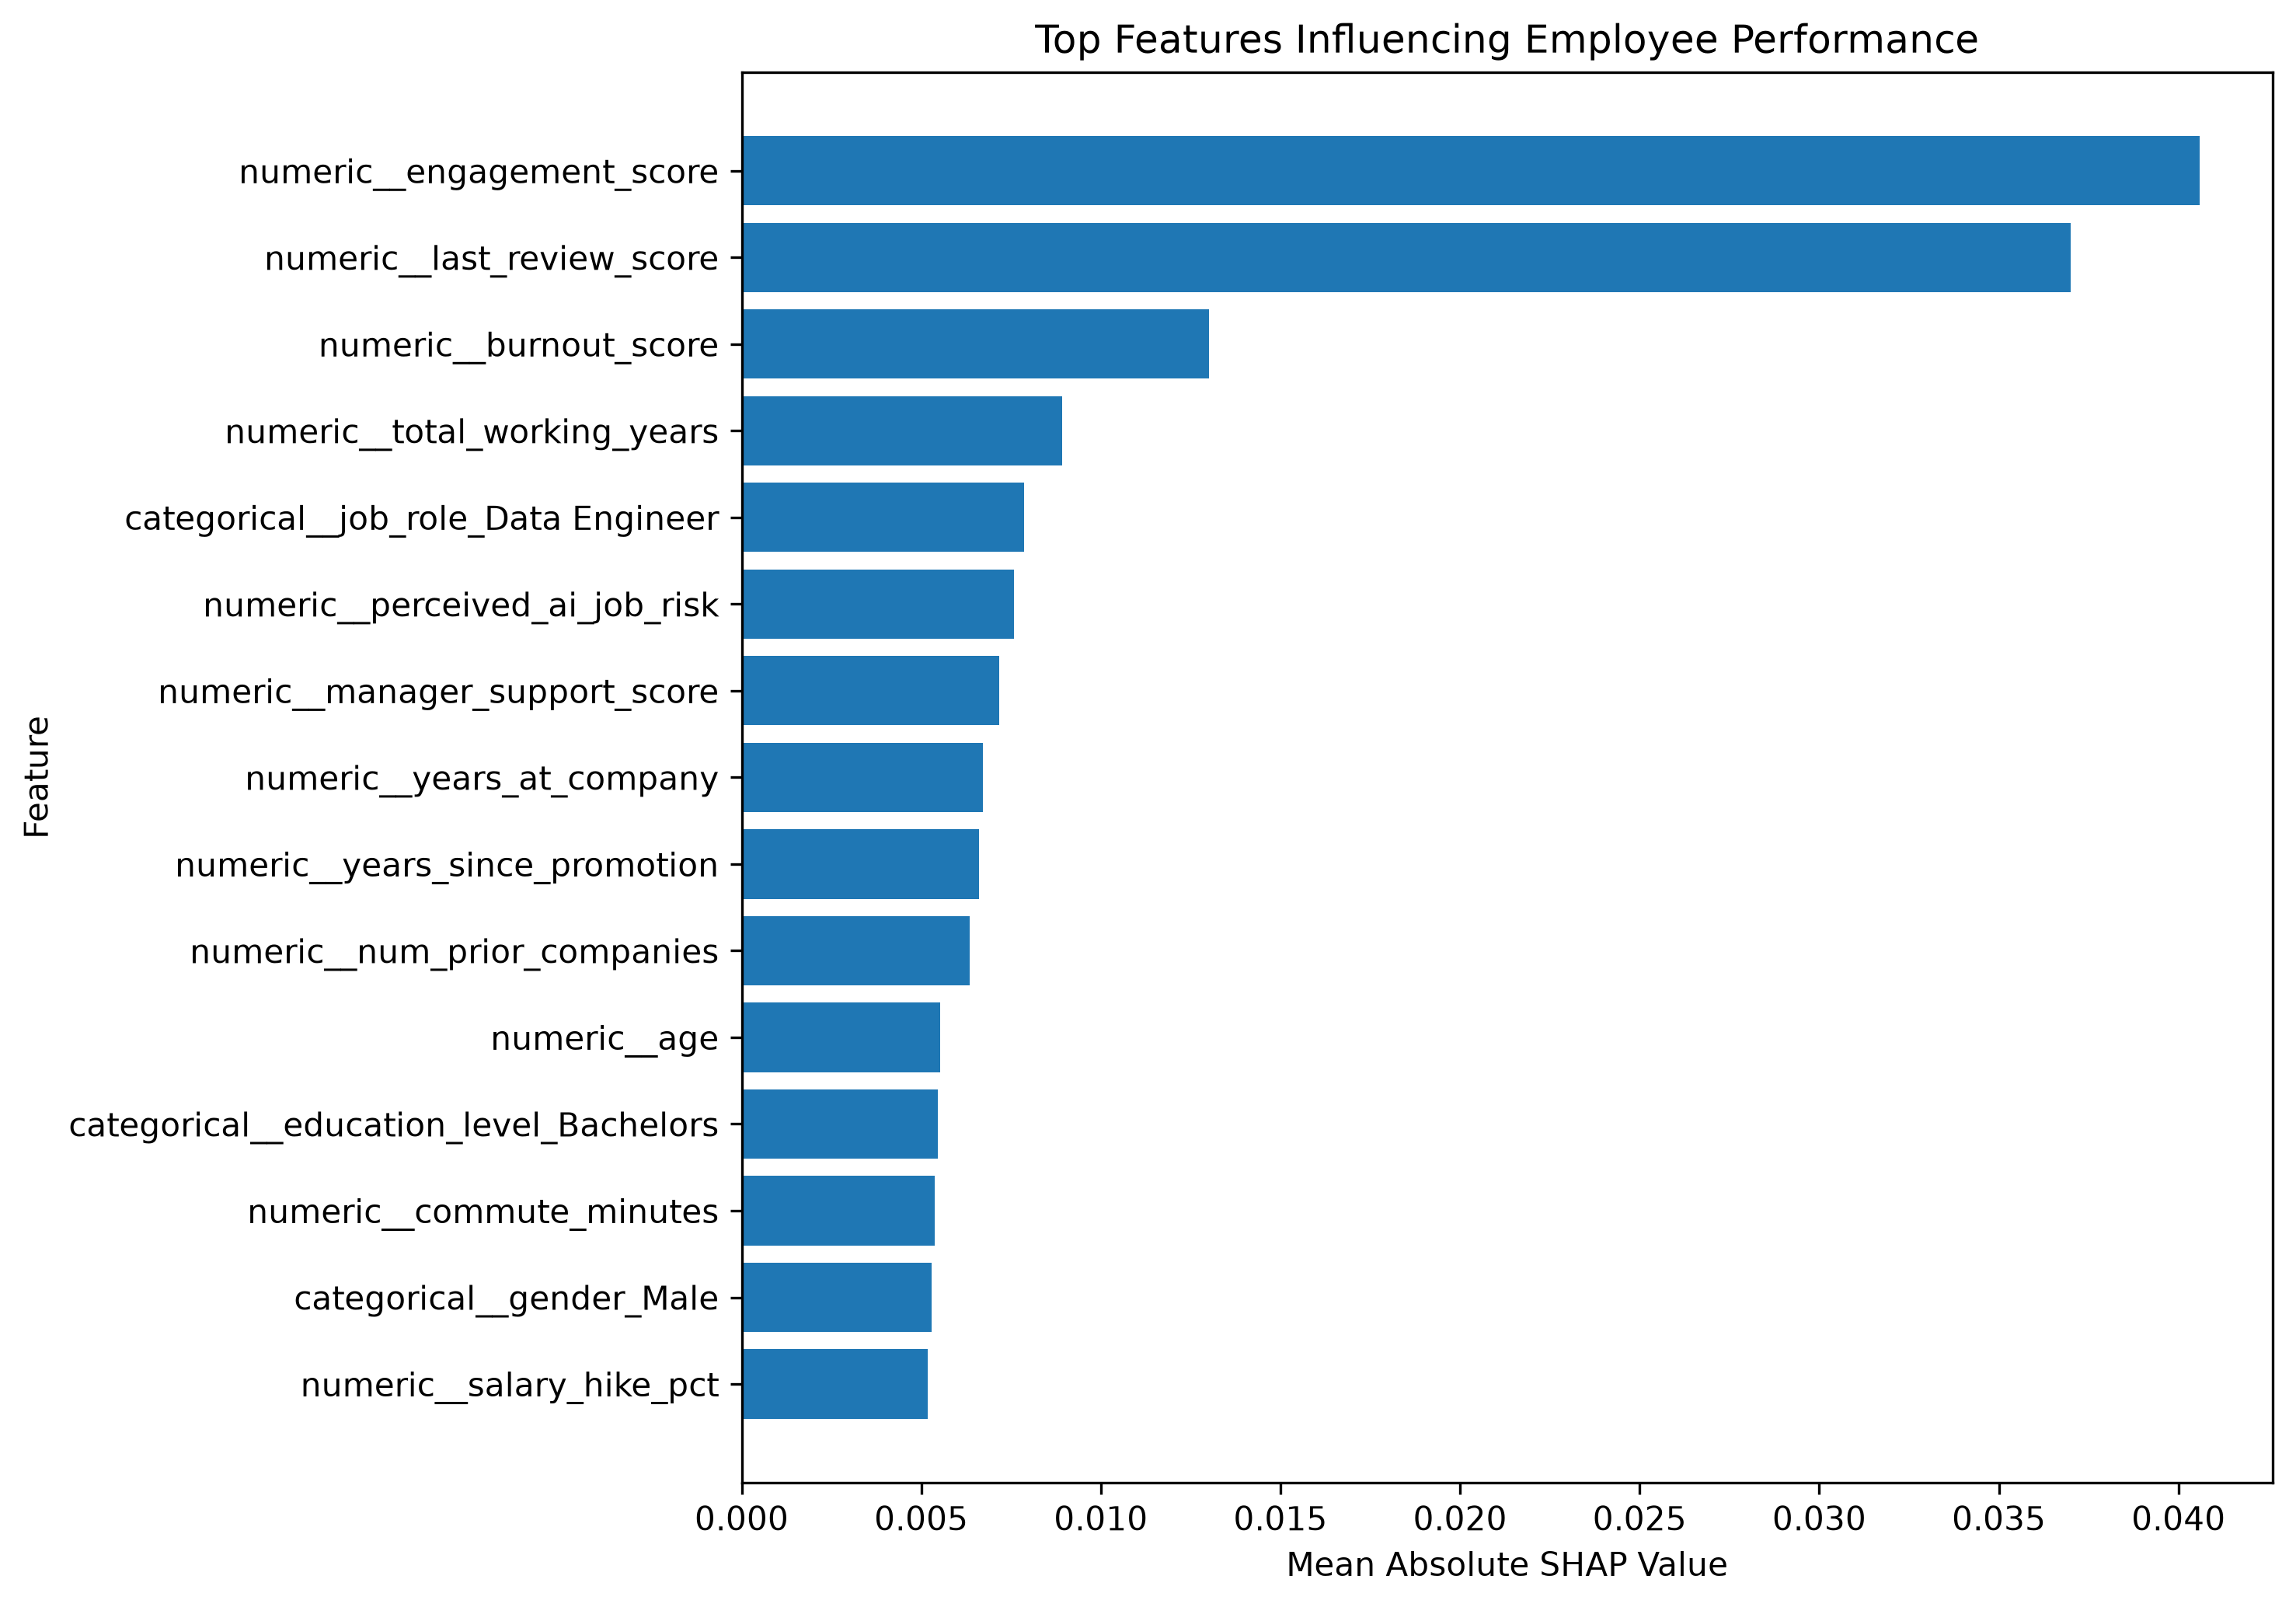

The table this chart was drawn from, first rows:
Feature, Mean_Absolute_SHAP
numeric__engagement_score, 0.04059
numeric__last_review_score, 0.037
numeric__burnout_score, 0.01301
numeric__total_working_years, 0.008915
categorical__job_role_Data Engineer, 0.007861
numeric__perceived_ai_job_risk, 0.007583
numeric__manager_support_score, 0.007176
numeric__years_at_company, 0.006714
numeric__years_since_promotion, 0.006601
numeric__num_prior_companies, 0.00635
numeric__age, 0.005527
categorical__education_level_Bachelors, 0.005471
numeric__commute_minutes, 0.005372
categorical__gender_Male, 0.005279
numeric__salary_hike_pct, 0.005185
numeric__job_level, 0.004924
numeric__stock_option_level, 0.004891
categorical__department_Engineering, 0.003973
numeric__training_hours, 0.003926
numeric__work_life_balance_score, 0.003803
numeric__overtime_hours_per_week, 0.003496
numeric__uses_ai_tools_at_work, 0.003439
categorical__job_role_R&D Manager, 0.003316
categorical__marital_status_Divorced, 0.003314
categorical__marital_status_Married, 0.002965
categorical__job_role_Sales Development …, 0.002946
categorical__marital_status_Single, 0.002827
categorical__work_mode_Remote, 0.002741
categorical__job_role_Finance Manager, 0.002653
categorical__job_role_Financial Analyst, 0.002642
categorical__job_role_Operations Manager, 0.002537
categorical__department_Sales, 0.00251
categorical__work_mode_Hybrid, 0.002419
categorical__job_role_Content Strategist, 0.002283
categorical__department_Finance, 0.002232
categorical__job_role_Recruiter, 0.002212
categorical__job_role_Accountant, 0.002142
numeric__business_travel_days_per_year, 0.002041
categorical__education_level_Masters, 0.002012
categorical__department_Human Resources, 0.002007
categorical__job_role_Support Specialist, 0.001925
numeric__monthly_income, 0.001914
categorical__job_role_HR Manager, 0.001885
categorical__job_role_QA Engineer, 0.001865
categorical__job_role_Operations Analyst, 0.001738
categorical__gender_Non-binary, 0.001669
categorical__gender_Female, 0.001601
categorical__department_Research & Devel…, 0.001585
categorical__job_role_Growth Manager, 0.001572
categorical__job_role_Software Engineer, 0.001434
categorical__education_level_PhD, 0.00143
categorical__job_role_Marketing Speciali…, 0.001382
categorical__work_mode_Onsite, 0.001375
categorical__job_role_Support Team Lead, 0.00132
categorical__education_level_High School, 0.001315
categorical__job_role_Customer Success M…, 0.001306
categorical__job_role_Engineering Manage…, 0.001252
categorical__department_Operations, 0.001243
categorical__job_role_Program Manager, 0.00124
categorical__job_role_Account Executive, 0.001179
... 7 more rows
